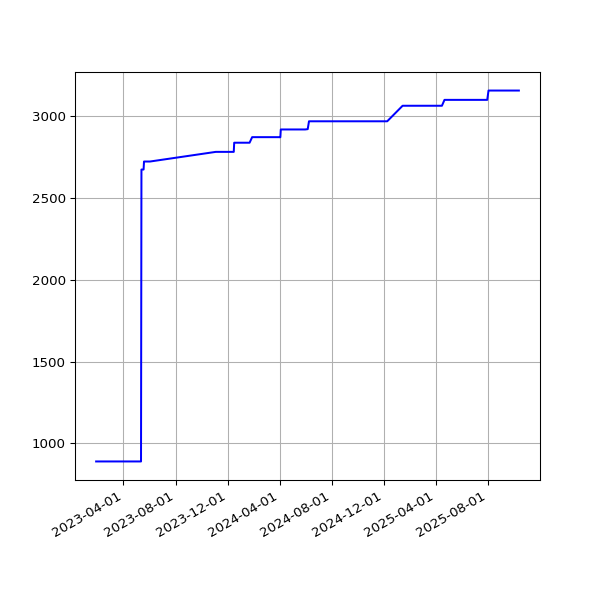

The table this chart was drawn from, first rows:
date, value
2023-01-27T01:55:27Z, 889
2023-01-28T01:44:00Z, 889
2023-01-29T01:55:02Z, 889
2023-01-30T01:40:40Z, 889
2023-01-31T01:55:01Z, 889
2023-02-01T02:02:51Z, 889
2023-02-02T01:55:20Z, 889
2023-02-03T01:55:59Z, 889
2023-02-04T01:42:36Z, 889
2023-02-05T00:50:02Z, 889
2023-02-06T00:43:59Z, 889
2023-02-07T00:47:48Z, 889
2023-02-08T00:45:12Z, 889
2023-02-09T00:45:45Z, 889
2023-02-10T00:48:44Z, 889
2023-02-11T00:42:26Z, 889
2023-02-11T21:18:44Z, 889
2023-02-13T00:47:59Z, 889
2023-02-14T00:46:24Z, 889
2023-02-14T21:21:35Z, 889
2023-02-16T00:48:29Z, 889
2023-02-17T00:49:44Z, 889
2023-02-18T00:47:20Z, 889
2023-02-19T00:46:21Z, 889
2023-02-20T00:49:11Z, 889
2023-02-21T00:48:24Z, 889
2023-02-22T00:43:30Z, 889
2023-02-24T00:45:51Z, 889
2023-02-25T00:46:40Z, 889
2023-02-26T00:51:44Z, 889
2023-02-27T00:47:52Z, 889
2023-02-28T00:47:47Z, 889
2023-03-01T00:51:14Z, 889
2023-03-02T00:50:34Z, 889
2023-03-02T21:19:08Z, 889
2023-03-04T00:46:12Z, 889
2023-03-05T00:50:11Z, 889
2023-03-06T00:48:08Z, 889
2023-03-07T00:49:08Z, 889
2023-03-08T00:48:12Z, 889
2023-03-09T00:48:37Z, 889
2023-03-10T00:48:07Z, 889
2023-03-11T00:43:06Z, 889
2023-03-12T00:47:29Z, 889
2023-03-13T00:46:51Z, 889
2023-03-14T00:45:36Z, 889
2023-03-15T00:46:53Z, 889
2023-03-16T00:48:05Z, 889
2023-03-17T00:47:41Z, 889
2023-03-18T00:44:44Z, 889
2023-03-19T00:49:40Z, 889
2023-03-20T00:48:19Z, 889
2023-03-21T00:44:11Z, 889
2023-03-22T00:44:15Z, 889
2023-03-23T00:45:42Z, 889
2023-03-24T00:44:44Z, 889
2023-03-25T00:44:17Z, 889
2023-03-26T00:47:35Z, 889
2023-03-27T00:44:53Z, 889
2023-03-28T00:46:00Z, 889
... 487 more rows
